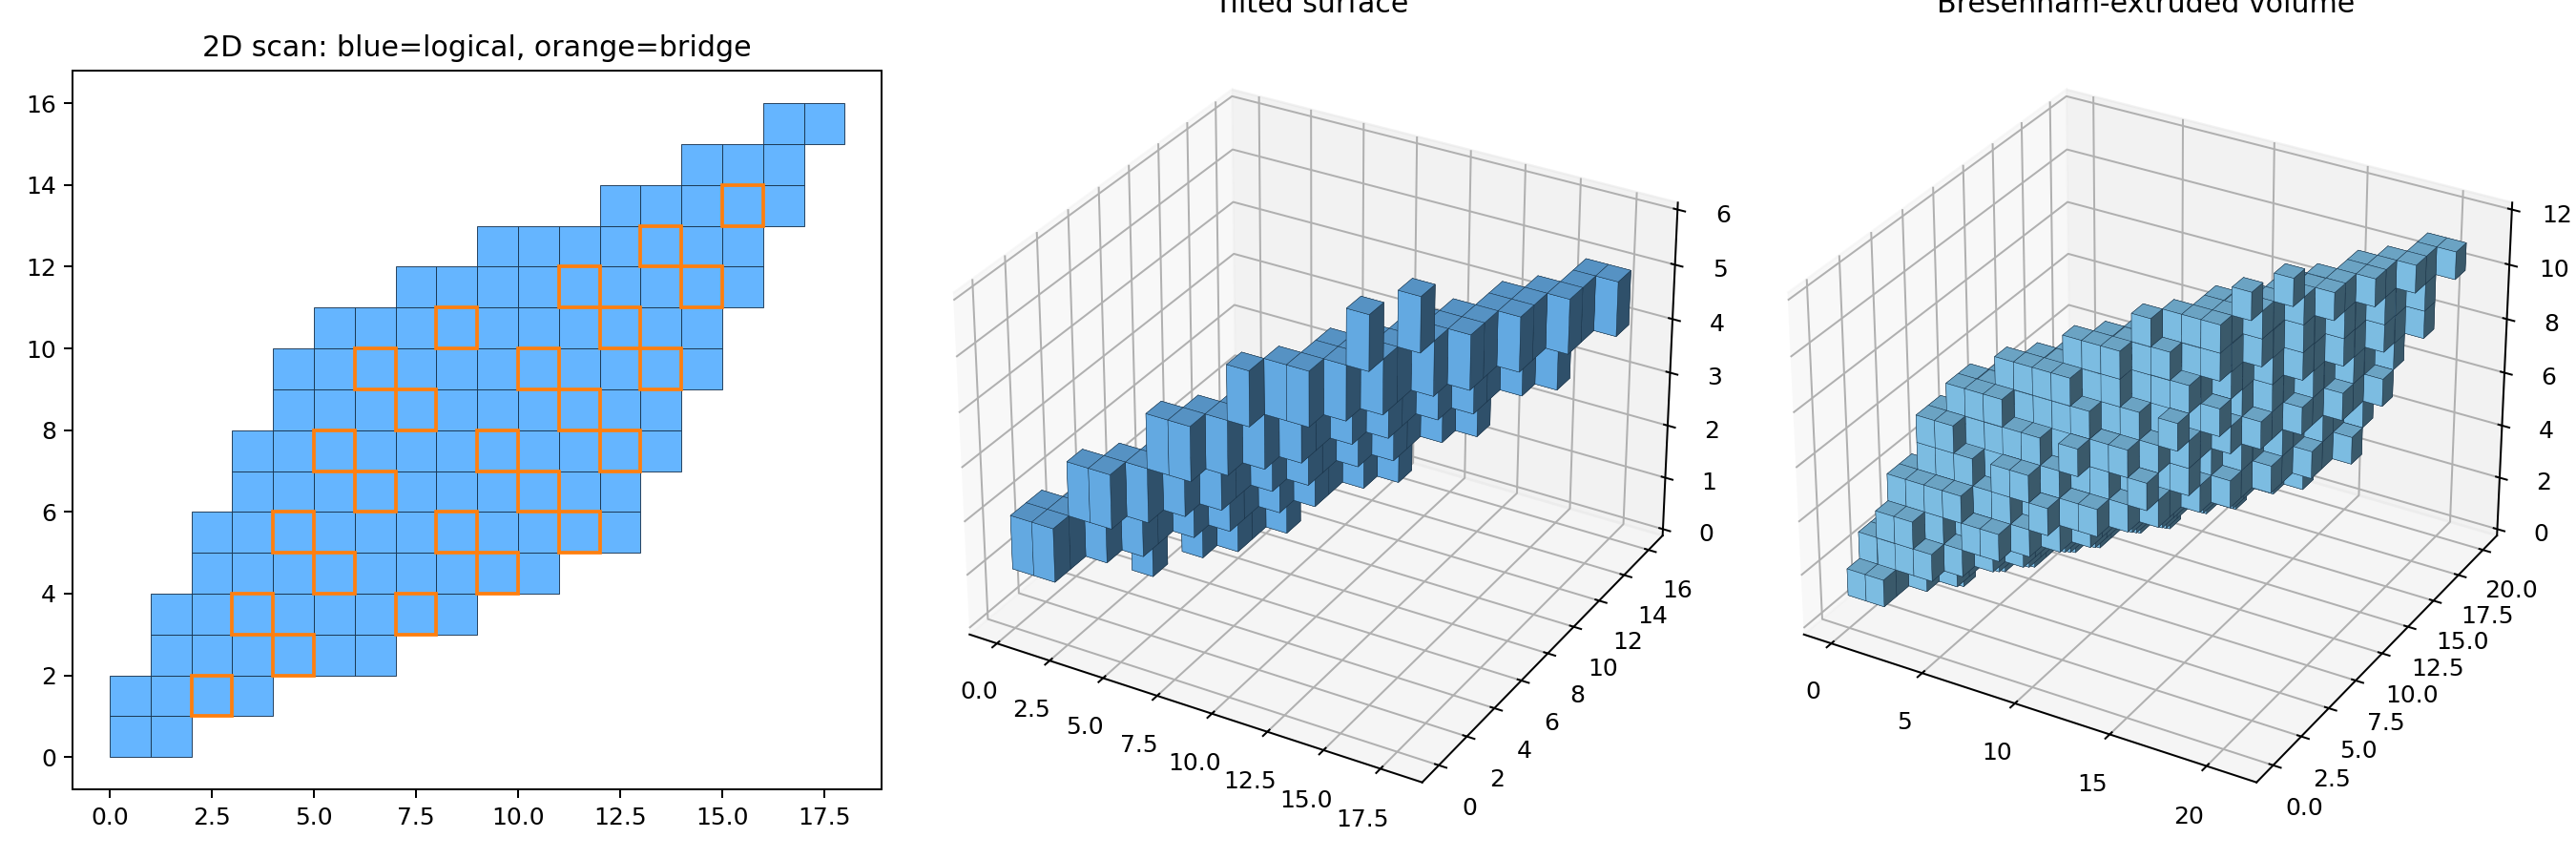

This chart was generated by the following Python code:
from pathlib import Path
import matplotlib.pyplot as plt
import numpy as np

# 只改这里
SPAN = (12, 5)          # Pi 的边
SWEEP = (5, 10)         # P0 的步进边
BRIDGE_AXIS = 0         # xy 同步推进时，检查哪个轴的特殊点
KEEP_END_SPECIAL = False
Z_PLANE = (3, -2, 7)    # z = round((3x-2y)/7)
EXTRUDE = (3, 4, 6)     # 体的 Bresenham 挤出


def bres(a, b):
    """任意维整数 Bresenham。"""
    p, d = list(a), [abs(y - x) for x, y in zip(a, b)]
    s, n = [1 if y >= x else -1 for x, y in zip(a, b)], max(d)
    if n == 0:
        return [tuple(p)]
    err, out = [n // 2] * len(p), []
    for _ in range(n + 1):
        out.append(tuple(p))
        for i in range(len(p)):
            err[i] -= d[i]
            if err[i] < 0:
                p[i] += s[i]
                err[i] += n
    return out


def add(a, b):
    return tuple(x + y for x, y in zip(a, b))


def scan_face(span, sweep):
    pi, walk = bres((0, 0), span), bres((0, 0), sweep)
    logical, bridges, pi_set = set(), set(), set(pi)
    for k, offset in enumerate(walk):
        logical.update(add(p, offset) for p in pi)  # 下一条真实 Pi
        if k == 0:
            continue
        previous, step = walk[k - 1], tuple(offset[i] - walk[k - 1][i] for i in range(2))
        changed = [i for i, value in enumerate(step) if value]
        if len(changed) < 2:
            continue
        axis = BRIDGE_AXIS if BRIDGE_AXIS in changed else changed[-1]
        axis_step = tuple(step[axis] if i == axis else 0 for i in range(2))
        source = pi if KEEP_END_SPECIAL else pi[:-1]
        special = [p for p in source if add(p, axis_step) not in pi_set]
        bridges.update(add(add(p, previous), axis_step) for p in special)
    return logical, bridges


def lift(points):
    a, b, den = Z_PLANE
    return {(x, y, round((a * x + b * y) / den)) for x, y in points}


def extrude(surface):
    return {add(p, offset) for offset in bres((0, 0, 0), EXTRUDE) for p in surface}


def draw2(ax, logical, bridges):
    for (x, y) in logical:
        ax.add_patch(plt.Rectangle((x, y), 1, 1, facecolor="#65b5ff", edgecolor="#17324d", linewidth=.35))
    for (x, y) in bridges:
        ax.add_patch(plt.Rectangle((x, y), 1, 1, fill=False, edgecolor="#ff7f0e", linewidth=1.5))
    ax.set_aspect("equal"); ax.autoscale(); ax.set_title("2D scan: blue=logical, orange=bridge")


def draw3(ax, points, title, color):
    mins = np.min(np.array(list(points)), axis=0)
    shifted = {tuple(np.array(p) - mins) for p in points}
    size = np.max(np.array(list(shifted)), axis=0) + 1
    voxels = np.zeros(tuple(size), dtype=bool)
    for p in shifted:
        voxels[p] = True
    ax.voxels(voxels, facecolors=color, edgecolor="#183044", linewidth=.18)
    ax.set_title(title)


logical, bridges = scan_face(SPAN, SWEEP)
surface = lift(logical | bridges)
volume = extrude(surface)
fig = plt.figure(figsize=(15, 5))
draw2(fig.add_subplot(131), logical, bridges)
draw3(fig.add_subplot(132, projection="3d"), surface, "Tilted surface", "#70bfff")
draw3(fig.add_subplot(133, projection="3d"), volume, "Bresenham-extruded volume", "#8cd5ff")
fig.tight_layout()
output = Path(__file__).with_suffix(".png")
fig.savefig(output, dpi=180)
print(f"logical={len(logical)} bridge={len(bridges)} extra={len(bridges-logical)} surface={len(surface)} volume={len(volume)}")
print(output)
